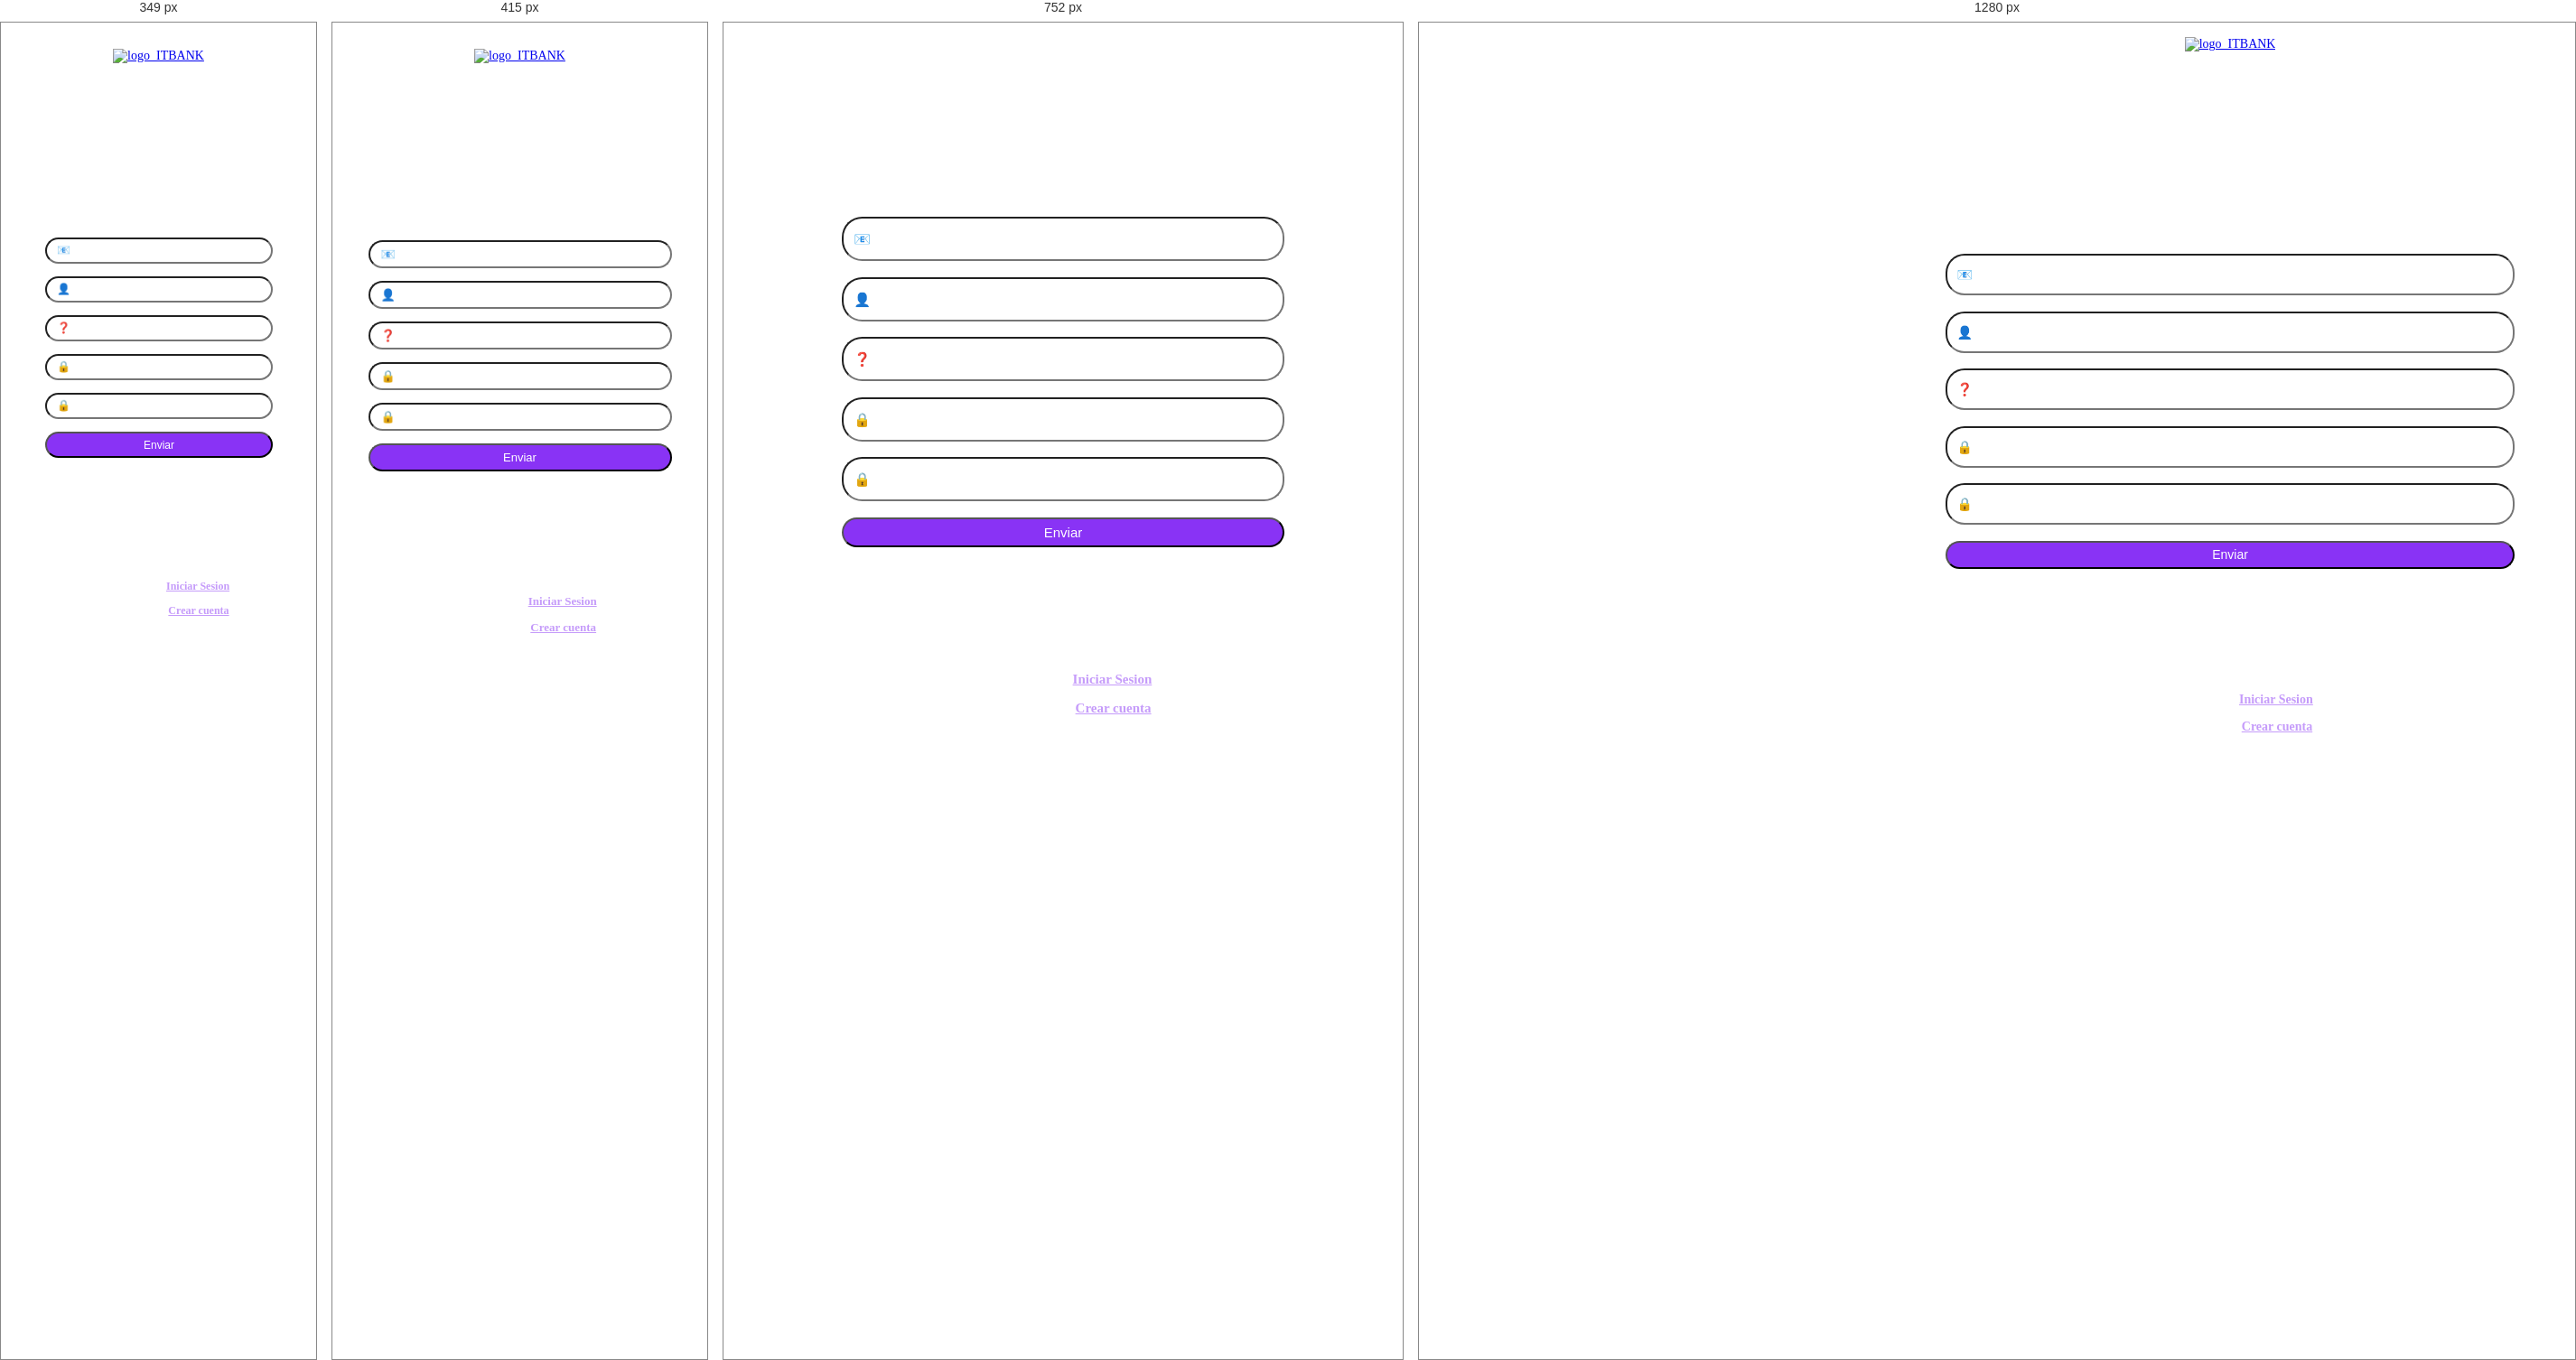
Rendered at 349 px, 415 px, 752 px and 1280 px, left to right.

<!-- file: password.html -->
<!DOCTYPE html>
<html lang="en">
    <head>
        <meta charset="UTF-8">
        <meta name="viewport" content="width=device-width, initial-scale=1.0">
        <title>ITBANK</title>
        <link rel="stylesheet" href="styles.css">
    </head>
    <body>
        <div class="grid">
            <div class="contenido">
                <a href="/login.html"><img src="/assets/Logo_ITBANK.png" alt="logo_ITBANK" class="titulo"></a>
                <form action="" class="formulario">
                    <h2 class="subtitulo">Recupero de contraseña</h2>
                    <input class="input" type="email" name="email" id="email" placeholder="📧 Email"> 
                    <input class="input" type="number" name="apellido" id="apellido" placeholder="👤 DNI">           
                    <input class="input" type="text" name="email" id="email" placeholder="❓ Pregunta de seguridad  (aca iria la pregunta que ingreso la persona de la cuenta)">
                    <input class="input" type="password" name="password" id="password" placeholder="🔒 Contraseña nueva">  
                    <input class="input" type="password" name="password" id="password" placeholder="🔒 Repita la contraseña nueva">  
                    <input class="input boton" type="submit" value="Enviar">                                       
                </form>
                <div>
                    <p class="parrafo">¿Ya tiene cuenta? <a href="/login.html" class="link">Iniciar Sesion</a></p>
                    <p class="parrafo">¿No tiene cuenta? <a href="/register.html" class="link">Crear cuenta</a></p>
                </div>

            </div>
          </div>
    </body>
</html>

/* @media block from styles.css */
@media (max-width: 1024px){
    body{
        display: flex;
        justify-content: center;
        align-items: center;
    }

    .grid{
        display: flex;
        margin: 0 auto 0 auto;
    }

    .contenido{
        font-size: 14px;
        display: flex;
        justify-content: center;
        align-items: center;
        margin: 0 auto 0 auto;
        width: 35em;
    }

    .input,
    .parrafo,
    .link{
        font-size: 15px;
    }
}

/* @media block from styles.css */
@media (max-width: 480px){

    .contenido{
        font-size: 14px;
        height: auto;
        width: 21rem;
        /* margin-left: 1em; */
    }

    .formulario{
        display: flex;
        flex-direction: column;
        align-items: center;
        gap: 1em;
    }

    .input{
        font-size: 13px;
        height: auto;
        padding: 0.462em 0.923em;
    }

    .parrafo,
    .link{
        font-size: 13px;
    }

    .subtitulo{

        font-size: 21px;
    }
}

/* @media block from styles.css */
@media (max-width: 350px){
    .contenido{
        width: 18em;
    }

    .input,
    .parrafo,
    .link{
        font-size: 12px;
    }

    .subtitulo{
        font-size: 20px;
    }
    
}

/* @media block from styles.css */
@media (min-width: 3840px){
    .contenido{
        font-size: 32px;
    }

    .subtitulo{
        font-size: 60px;
    }

    .input,
    .parrafo,
    .link{
        font-size: 35px;
    }
}